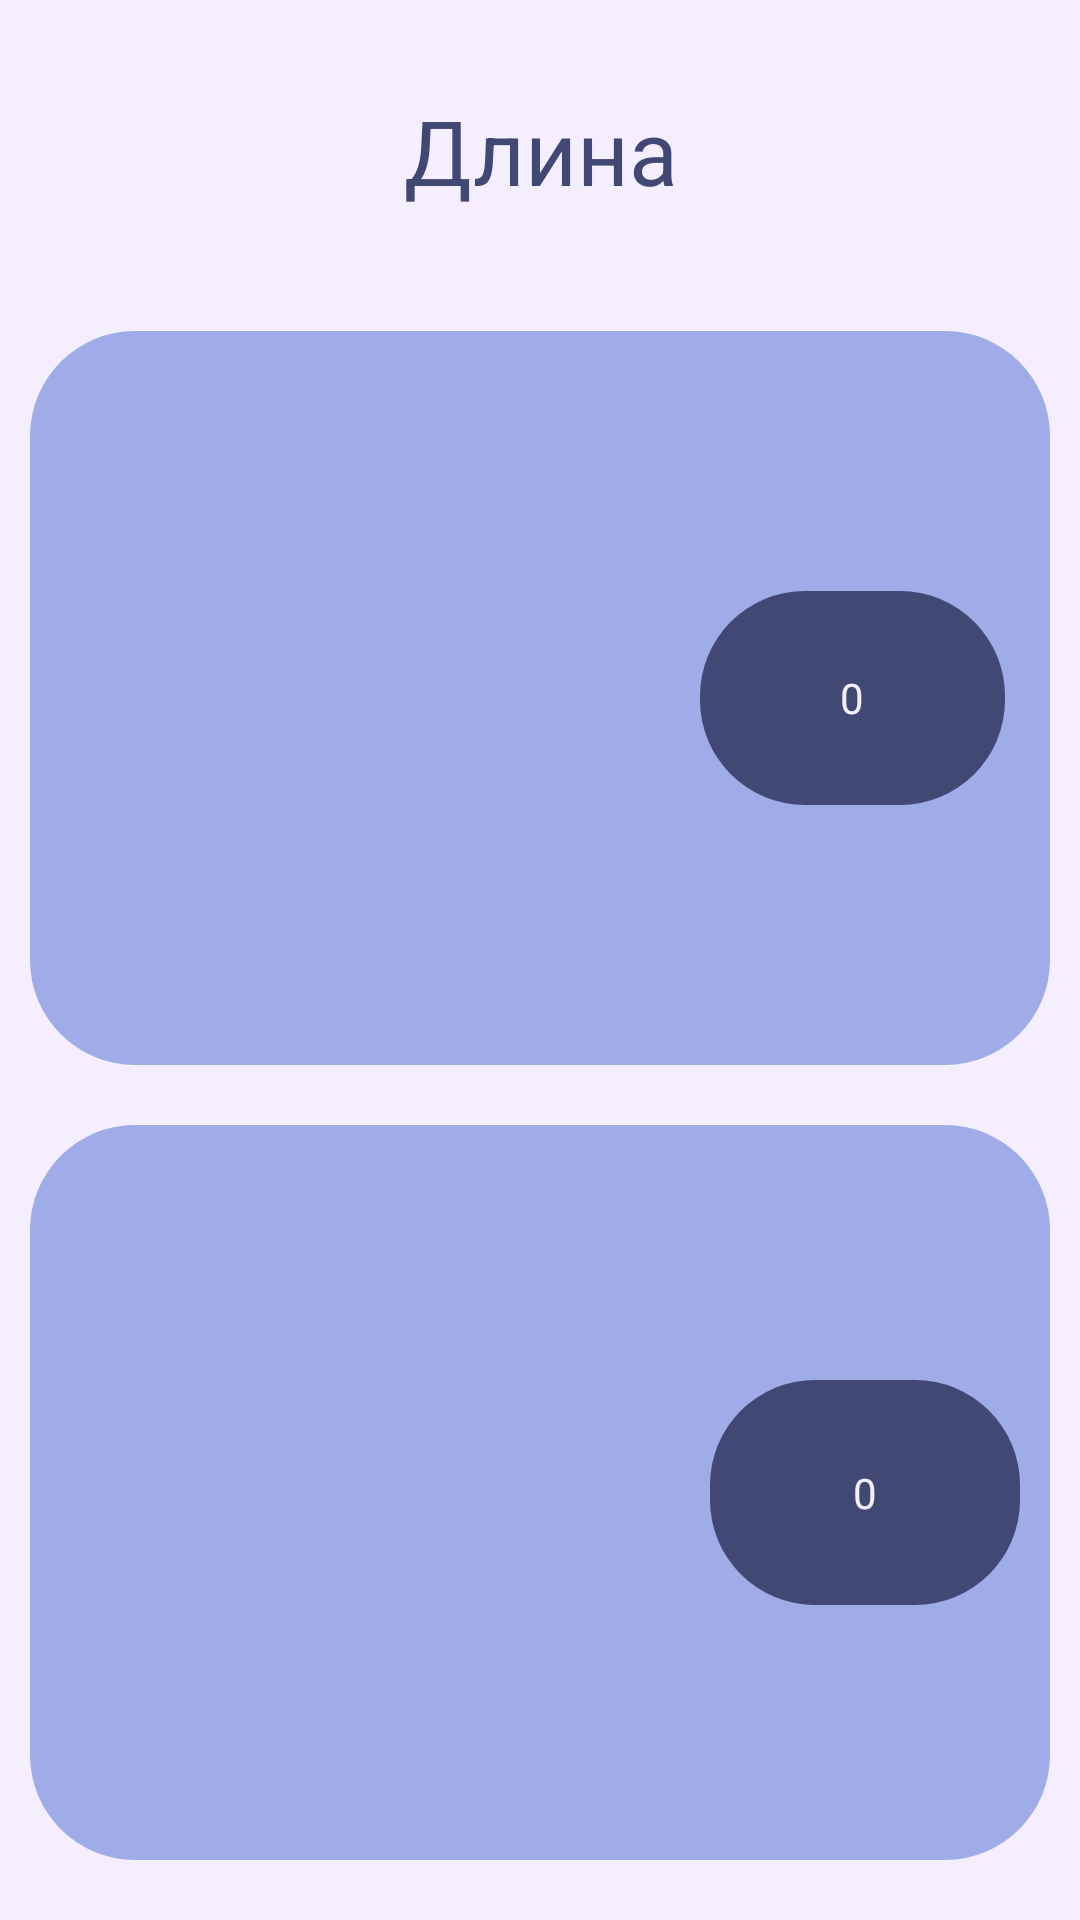

Write the Android layout XML for this screen, with the resource values it uses.
<!-- AndroidManifest.xml: application theme Theme.Calculator -->
<!-- res/layout/activity_calculator.xml -->
<?xml version="1.0" encoding="utf-8"?>
<RelativeLayout
    xmlns:android="http://schemas.android.com/apk/res/android"
    android:layout_width="match_parent"
    android:layout_height="match_parent"
    android:background="?attr/colorOnPrimary">

    <TextView
        android:id="@+id/name"
        android:layout_width="match_parent"
        android:layout_height="wrap_content"
        android:gravity="center"
        android:paddingVertical="30dp"
        android:text="@string/length"
        android:textColor="?attr/colorOnSecondary"
        android:textSize="30sp" />

    <LinearLayout
        android:layout_width="match_parent"
        android:layout_height="match_parent"
        android:layout_below="@id/name"
        android:orientation="vertical"
        android:paddingBottom="10dp"
        android:weightSum="2">

        <LinearLayout
            android:layout_width="match_parent"
            android:layout_height="0dp"
            android:layout_margin="10dp"
            android:layout_weight="1"
            android:background="@drawable/shape_rounded"
            android:orientation="horizontal"
            android:padding="15dp"
            android:weightSum="3">

            <EditText
                android:id="@+id/field_a"
                android:layout_width="0dp"
                android:layout_height="match_parent"
                android:layout_marginRight="5dp"
                android:layout_weight="2"
                android:backgroundTint="@android:color/transparent"
                android:gravity="center"
                android:inputType="numberDecimal"
                android:textColor="?attr/colorOnPrimary"
                android:textColorHint="?attr/colorOnPrimary"
                android:textSize="25sp" />

            <FrameLayout
                android:layout_width="0dp"
                android:layout_height="match_parent"
                android:layout_weight="1">

                <LinearLayout
                    android:layout_width="match_parent"
                    android:layout_height="match_parent"
                    android:gravity="center"
                    android:orientation="vertical"
                    android:weightSum="3">

                    <FrameLayout
                        android:layout_width="match_parent"
                        android:layout_height="0dp"
                        android:layout_weight="1"
                        android:background="@drawable/shape_rounded"
                        android:backgroundTint="?attr/colorOnSecondary" />

                </LinearLayout>

                <NumberPicker
                    android:id="@+id/metrics_picker_a"
                    android:layout_width="match_parent"
                    android:layout_height="match_parent"
                    android:theme="@style/Theme.Calculator.NumberPickerStyle" />

            </FrameLayout>

        </LinearLayout>

        <LinearLayout
            android:layout_width="match_parent"
            android:layout_height="0dp"
            android:layout_margin="10dp"
            android:layout_weight="1"
            android:background="@drawable/shape_rounded"
            android:orientation="horizontal"
            android:padding="10dp"
            android:weightSum="3">

            <EditText
                android:id="@+id/field_b"
                android:layout_width="0dp"
                android:layout_height="match_parent"
                android:layout_marginRight="5dp"
                android:layout_weight="2"
                android:backgroundTint="@android:color/transparent"
                android:gravity="center"
                android:inputType="numberDecimal"
                android:textColor="?attr/colorOnPrimary"
                android:textColorHint="?attr/colorOnPrimary"
                android:textSize="25sp" />

            <FrameLayout
                android:layout_width="0dp"
                android:layout_height="match_parent"
                android:layout_marginLeft="5dp"
                android:layout_weight="1">

                <LinearLayout
                    android:layout_width="match_parent"
                    android:layout_height="match_parent"
                    android:gravity="center"
                    android:orientation="vertical"
                    android:weightSum="3">

                    <FrameLayout
                        android:layout_width="match_parent"
                        android:layout_height="0dp"
                        android:layout_weight="1"
                        android:background="@drawable/shape_rounded"
                        android:backgroundTint="?attr/colorOnSecondary" />

                </LinearLayout>

                <NumberPicker
                    android:id="@+id/metrics_picker_b"
                    android:layout_width="match_parent"
                    android:layout_height="match_parent"
                    android:theme="@style/Theme.Calculator.NumberPickerStyle" />

            </FrameLayout>

        </LinearLayout>

    </LinearLayout>


</RelativeLayout>
<!-- resources referenced by this layout -->
<resources>
  <!-- drawable shape_rounded (drawable) -->
  <?xml version="1.0" encoding="utf-8"?>
  <shape xmlns:android="http://schemas.android.com/apk/res/android">
      <solid android:color="?attr/colorPrimary"/>
      <corners android:radius="35dp"/>
  </shape>
  <string name="length">Длина</string>
  <style name="Theme.Calculator.NumberPickerStyle">
          <item name="colorControlNormal">@android:color/transparent</item>
          <item name="android:textColorPrimary">?attr/colorOnPrimary</item>
          <item name="android:textColorSecondary">@android:color/transparent</item>
      </style>
  <style name="Theme.Calculator" parent="Theme.MaterialComponents.DayNight.NoActionBar">
          <item name="colorPrimary">#9FACE8</item>
          <item name="colorOnSecondary">#424874</item>
          <item name="colorOnPrimary">#F4EEFF</item>
          <item name="colorSecondary">#DCD6F7</item>
  
          <item name="fontFamily">@font/nunito</item>
  
          <item name="android:navigationBarColor" tools:targetApi="21">?attr/colorSecondary</item>
          <item name="android:statusBarColor" tools:targetApi="l">?attr/colorSecondary</item>
      </style>
</resources>
